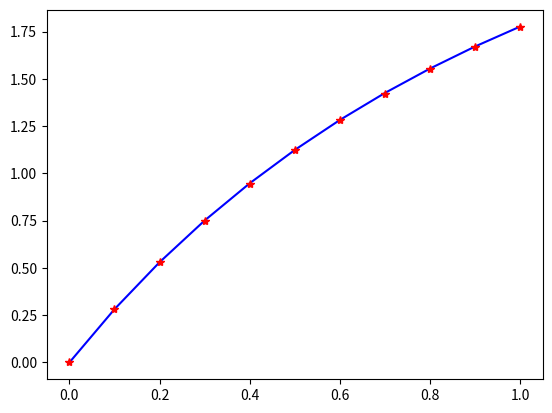

Write Python code to recreate this figure.
import numpy as np
import matplotlib.pyplot as plt


"""Numerical solver class that solves the differential equation presented in labsheet (with varying boundary conditions) 
using the FD scheme outlined in the report. Also contains error calculation functionality."""
class Solver:
    """Initialization function that assigns the following attributes to the class instance:
     self.n - the number of partitions that interval [0,1] is split into.
     self.h - the step size length (h) of each partition on interval [0,1].
     self.X_vec - array containing n equidistant values on interval [0,1] with distance = self.h.
     self.alpha - the left boundary condition (at x=0) (dirichlet OR neumann).
     self.beta - the right boundary condition (at x=1) (dirichlet OR neumann).
     self.sol_vec_dirichlet - Attribute to hold the numerical solution obtained with dirichlet boundary conditions
     self.sol_vec_mixed - Attribute to hold the numerical solution obtained with mixed boundary conditions
     self.error_dirichlet - Attribute to hold the infinity error as outlined in exercise 3 for dirichlet solution.
     self.error_mixed - Attribute to hold the infinity error as outlined in exercise 3 for mixed solution. """
    def __init__(self, n, alpha, beta):
        self.n = n
        self.h = 1/self.n
        self.X_vec = np.linspace(0,1,self.n+1)
        self.alpha = alpha
        self.beta = beta
        self.sol_vec_dirichlet = []
        self.sol_vec_mixed = []
        self.error_dirichlet = None
        self.error_mixed = None

    """The function a(x). Takes in an x-value and returns a(x)."""
    def a(self, x):
        return 1.0 + x
    """The function f(x). Takes in an x-value and returns f(x)."""
    def f(self, x):
        return 1

    """The analytical solution to the PDE with dirichlet boundary conditions, sol_exact_dirichlet. Takes in an x-value 
    and returns sol_exact_dirichlet(x). """
    def sol_exact_dirichlet(self, x):
        c1 = (self.beta - self.alpha + 1) / np.log(2)
        c2 = self.alpha
        return c1 * np.log(1+x) - x + c2 # analytical solution from report
        pass

    """The analytical solution to the PDE with mixed boundary conditions, sol_exact_mixed. Takes in an x-value and returns
    sol_exact_mixed(x). """
    def sol_exact_mixed(self, x):
        c1 = 2*self.beta + 2
        c2 = self.alpha
        return c1*np.log(1+x) - x - c2 # analytical solution from report

    """Solves for u(x) in the following differential equation: 
    -(a(x)*u'(x))' = f(x) 
    u(0) = alpha (dirichlet boundary condition)
    u(1) = beta (dirichlet boundary condition)
    Uses a(x) and f(x) as defined above and sets the attribute self.sol_vec_dirichlet containing the numerical solution of u(x) at each gridpoint. """
    def solve_dirichlet(self):
        A_vec = [self.a(i*self.h) for i in range(0, self.n+1)] # creates a vector containing a(x) called on all the gridpoints x_i


        """Construct the matrices M and F in the linear system MU = F. This will then be solved to obtain U. """
        M_matrix = np.zeros((self.n+1, self.n+1))
        F_vec = np.zeros(self.n+1)

        # Dirichlet boundary condition at left boundary.
        M_matrix[0, 0] = 1
        F_vec[0] = self.alpha

        # Build matrix M and vector F
        for i in range(1, self.n):
            temp_a_deriv = ( A_vec[i+1] - A_vec[i-1] ) / (2 * self.h) # Approximates the derivative of a(x) at current gridpoint, 2nd order.

            # fills matrix M with coefficients
            M_matrix[i][i-1] = temp_a_deriv / (2 * self.h) - A_vec[i] / (self.h**2)
            M_matrix[i][i] = 2 * A_vec[i] / (self.h**2)
            M_matrix[i][i+1] = -temp_a_deriv / (2 * self.h) - A_vec[i] / (self.h**2)

            # adds f(x) at current gridpoint to vector F
            F_vec[i] = self.f(i*self.h)

        # Dirichlet boundary condition at right boundary
        M_matrix[self.n, self.n] = 1
        F_vec[self.n] = self.beta

        # Solves the system MU = F and returns U_vec
        sol_vec_dirichlet = np.linalg.solve(M_matrix, F_vec)
        self.sol_vec_dirichlet = sol_vec_dirichlet

    """Solves for u(x) in the following differential equation: 
    -(a(x)*u'(x))' = f(x) 
    u(0) = alpha (dirichlet boundary condition)
    u'(1) = beta (neumann boundary condition)
    Uses a(x) and f(x) as defined above and sets the attribute self.sol_vec_mixed containing the numerical solution of u(x) at each gridpoint. """
    def solve_mixed(self):
        A_vec = [self.a(i * self.h) for i in
                 range(0, self.n + 1)]  # creates a vector containing a(x) called on all the gridpoints x_i

        """Construct the matrices M and F in the linear system MU = F. This will then be solved to obtain U. """
        M_matrix = np.zeros((self.n + 1, self.n + 1))
        F_vec = np.zeros(self.n + 1)

        # Mixed boundary condition at left boundary.
        M_matrix[0, 0] = 1
        F_vec[0] = self.alpha

        # Build matrix M and vector F
        for i in range(1, self.n):
            temp_a_deriv = (A_vec[i + 1] - A_vec[i - 1]) / (
                        2 * self.h)  # Approximates the derivative of a(x) at current gridpoint, 2nd order.

            # fills matrix M with coefficients
            M_matrix[i][i - 1] = temp_a_deriv / (2 * self.h) - A_vec[i] / (self.h ** 2)
            M_matrix[i][i] = 2 * A_vec[i] / (self.h ** 2)
            M_matrix[i][i + 1] = -temp_a_deriv / (2 * self.h) - A_vec[i] / (self.h ** 2)

            # adds f(x) at current gridpoint to vector F
            F_vec[i] = self.f(i * self.h)

        # Neumann boundary condition at right boundary, implemented as a left-sided 2nd order accurate FD scheme
        M_matrix[self.n, self.n] = 3/(2*self.h)
        M_matrix[self.n, self.n-1] = -2/self.h
        M_matrix[self.n, self.n-2] = 1/(2*self.h)
        F_vec[self.n] = self.beta

        # Solves the system MU = F and returns U_vec
        sol_vec_mixed = np.linalg.solve(M_matrix, F_vec)
        self.sol_vec_mixed = sol_vec_mixed

    """Calculates the error_inf as outlined in exercise 3). Sets the attributes self.error_dirichlet and self.error_mixed. 
    Should be called after calculating at least 1 numerical solution. """
    def calculate_error(self):
        if len(self.sol_vec_dirichlet) !=0 :
            sol_vec_exact_dirichlet = [self.sol_exact_dirichlet(x_i) for x_i in self.X_vec] # vector holding exact solution at every gridpoint
            temp_vec = np.array(sol_vec_exact_dirichlet) - np.array(self.sol_vec_dirichlet) # vector holding error at each gridpoint
            self.error_dirichlet = max(np.abs(temp_vec))

        if len(self.sol_vec_mixed) !=0 :
            sol_vec_exact_mixed = [self.sol_exact_mixed(x_i) for x_i in self.X_vec] # vector holding exact solution at every gridpoint
            temp_vec = np.array(sol_vec_exact_mixed) - np.array(self.sol_vec_mixed) # vector holding error at each gridpoint
            self.error_mixed = max(np.abs(temp_vec))

def plot1():
    errors_dirichlet = [] # to hold errors from solvers
    errors_mixed = []
    X_axis = [] # x-axis values to be plotted
    Slope2 = [] # vector to hold reference line y = exp(2x), to give y = 2x in loglog plot

    for i in range(1, 8):
        X_axis.append(1/ (2 ** i))

        tempSolver = Solver(2**i,0,1)
        tempSolver.solve_dirichlet()
        tempSolver.solve_mixed()
        tempSolver.calculate_error()

        errors_dirichlet.append(tempSolver.error_dirichlet)
        errors_mixed.append(tempSolver.error_mixed)
        Slope2.append(np.exp(2*i))

    fig, (ax1, ax2) = plt.subplots(1, 2)
    ax1.loglog(X_axis, errors_dirichlet, color = 'blue' , label='Dirichlet')
    ax1.loglog(X_axis, np.array(X_axis)**2, color = 'orange', label='Slope = 2')
    ax2.loglog(X_axis, errors_mixed, color = 'red' , label='Mixed')
    ax2.loglog(X_axis, np.array(X_axis)**2, color = 'orange' , label='Slope = 2')
    ax1.legend()
    ax2.legend()
    plt.show()


def plot2():
    solver1 = Solver(10, 0, 1)
    solver1.solve_mixed()
    plt.plot(solver1.X_vec, solver1.sol_vec_mixed, color='blue')
    plt.plot(solver1.X_vec, solver1.sol_exact_mixed(np.array(solver1.X_vec)), 'r*')
    plt.show()


"""Function to be called to generate all the necessary plots for exercise 3 in the labsheet. Saves the generated figures
as .pdf files to working directory with labels, legends, etc."""
def main():
    plot2()

if __name__ == '__main__':
    main()